Run: headless pygame with SDL's dummy video driver; simulated clock (each Clock.tick advances the game by its frame time, no real sleeping); random seed 0; keys injected as events and as key.get_pressed() state; no mouse input; restart key R tapped at the start of phases 3 and 4.
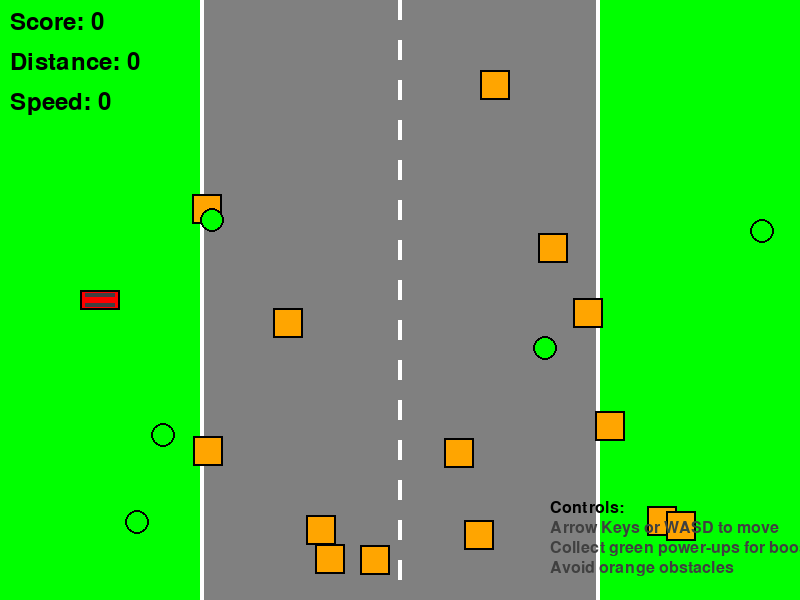
Frame 1 of 4 · flips 1–60 · no input
Frame 2 of 4 · flips 61–180 · tapped SPACE, RETURN · held RIGHT (→), D · screen unchanged from frame 1, image omitted
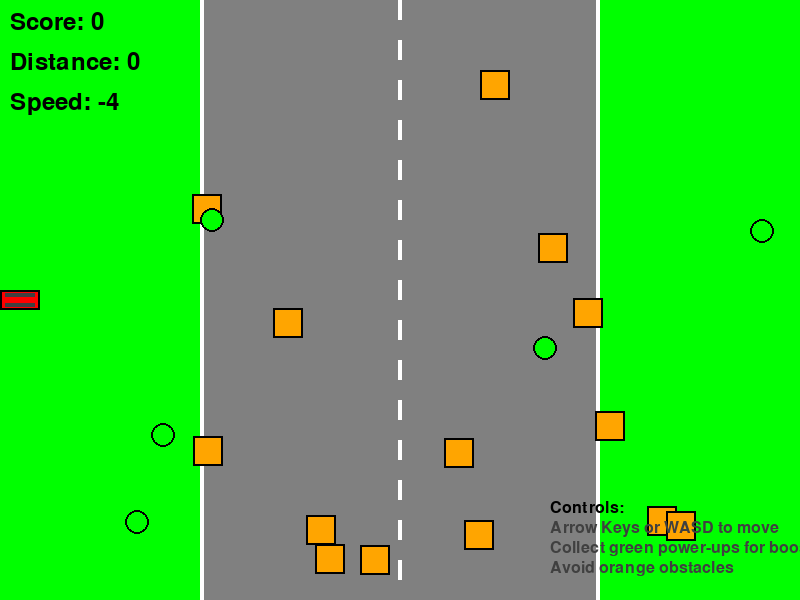
Frame 3 of 4 · flips 181–300 · tapped R · held DOWN (↓), S
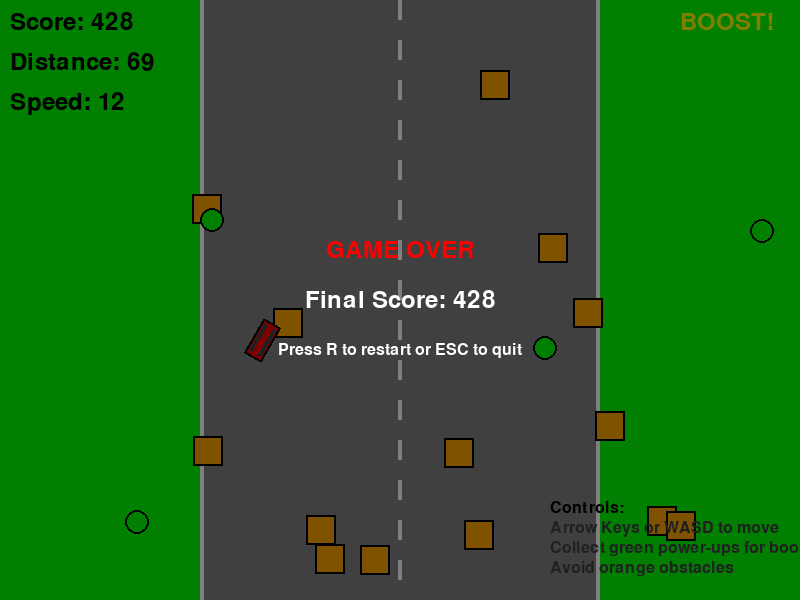
Frame 4 of 4 · flips 301–420 · tapped R · held LEFT (←), A, UP (↑), W

The pygame program that drew these frames:

import pygame
import random
import math
import sys

# Initialize Pygame
pygame.init()

# Constants
SCREEN_WIDTH = 800
SCREEN_HEIGHT = 600
FPS = 60

# Colors
WHITE = (255, 255, 255)
BLACK = (0, 0, 0)
RED = (255, 0, 0)
BLUE = (0, 0, 255)
GREEN = (0, 255, 0)
YELLOW = (255, 255, 0)
GRAY = (128, 128, 128)
DARK_GRAY = (64, 64, 64)
ORANGE = (255, 165, 0)

class Car:
    def __init__(self, x, y, color=RED):
        self.x = x
        self.y = y
        self.width = 40
        self.height = 20
        self.color = color
        self.angle = 0
        self.speed = 0
        self.max_speed = 8
        self.acceleration = 0.3
        self.deceleration = 0.2
        self.turn_speed = 4
        
    def update(self, keys):
        # Handle input
        if keys[pygame.K_UP] or keys[pygame.K_w]:
            self.speed = min(self.speed + self.acceleration, self.max_speed)
        elif keys[pygame.K_DOWN] or keys[pygame.K_s]:
            self.speed = max(self.speed - self.acceleration, -self.max_speed // 2)
        else:
            # Natural deceleration
            if self.speed > 0:
                self.speed = max(0, self.speed - self.deceleration)
            elif self.speed < 0:
                self.speed = min(0, self.speed + self.deceleration)
        
        # Turn only when moving
        if abs(self.speed) > 0.5:
            if keys[pygame.K_LEFT] or keys[pygame.K_a]:
                self.angle -= self.turn_speed
            if keys[pygame.K_RIGHT] or keys[pygame.K_d]:
                self.angle += self.turn_speed
        
        # Update position
        rad = math.radians(self.angle)
        self.x += self.speed * math.cos(rad)
        self.y += self.speed * math.sin(rad)
        
        # Keep car on screen
        self.x = max(self.width // 2, min(SCREEN_WIDTH - self.width // 2, self.x))
        self.y = max(self.height // 2, min(SCREEN_HEIGHT - self.height // 2, self.y))
    
    def get_rect(self):
        return pygame.Rect(self.x - self.width // 2, self.y - self.height // 2, 
                          self.width, self.height)
    
    def draw(self, screen):
        # Create a surface for the car
        car_surface = pygame.Surface((self.width, self.height), pygame.SRCALPHA)
        pygame.draw.rect(car_surface, self.color, (0, 0, self.width, self.height))
        pygame.draw.rect(car_surface, BLACK, (0, 0, self.width, self.height), 2)
        
        # Add some details
        pygame.draw.rect(car_surface, DARK_GRAY, (5, 3, self.width - 10, 4))
        pygame.draw.rect(car_surface, DARK_GRAY, (5, self.height - 7, self.width - 10, 4))
        
        # Rotate the car
        rotated_car = pygame.transform.rotate(car_surface, -self.angle)
        rect = rotated_car.get_rect(center=(self.x, self.y))
        screen.blit(rotated_car, rect)

class Obstacle:
    def __init__(self, x, y, width=30, height=30):
        self.x = x
        self.y = y
        self.width = width
        self.height = height
        self.color = ORANGE
        
    def get_rect(self):
        return pygame.Rect(self.x, self.y, self.width, self.height)
    
    def draw(self, screen):
        pygame.draw.rect(screen, self.color, self.get_rect())
        pygame.draw.rect(screen, BLACK, self.get_rect(), 2)

class PowerUp:
    def __init__(self, x, y):
        self.x = x
        self.y = y
        self.width = 25
        self.height = 25
        self.color = GREEN
        self.collected = False
        
    def get_rect(self):
        return pygame.Rect(self.x, self.y, self.width, self.height)
    
    def draw(self, screen):
        if not self.collected:
            pygame.draw.circle(screen, self.color, 
                             (self.x + self.width // 2, self.y + self.height // 2), 
                             self.width // 2)
            pygame.draw.circle(screen, BLACK, 
                             (self.x + self.width // 2, self.y + self.height // 2), 
                             self.width // 2, 2)

class Game:
    def __init__(self):
        self.screen = pygame.display.set_mode((SCREEN_WIDTH, SCREEN_HEIGHT))
        pygame.display.set_caption("2D Car Racing Game")
        self.clock = pygame.time.Clock()
        
        # Game objects
        self.player_car = Car(100, SCREEN_HEIGHT // 2)
        self.obstacles = []
        self.power_ups = []
        
        # Game state
        self.score = 0
        self.distance = 0
        self.game_over = False
        self.power_up_timer = 0
        self.boost_timer = 0
        
        # Generate initial obstacles and power-ups
        self.generate_obstacles()
        self.generate_power_ups()
        
        # Font for text
        self.font = pygame.font.Font(None, 36)
        self.small_font = pygame.font.Font(None, 24)
        
    def generate_obstacles(self):
        self.obstacles = []
        for i in range(15):
            x = random.randint(50, SCREEN_WIDTH - 50)
            y = random.randint(50, SCREEN_HEIGHT - 50)
            # Make sure obstacles don't spawn too close to starting position
            if abs(x - 100) > 80 or abs(y - SCREEN_HEIGHT // 2) > 80:
                self.obstacles.append(Obstacle(x, y))
    
    def generate_power_ups(self):
        self.power_ups = []
        for i in range(5):
            x = random.randint(50, SCREEN_WIDTH - 50)
            y = random.randint(50, SCREEN_HEIGHT - 50)
            # Make sure power-ups don't spawn too close to starting position
            if abs(x - 100) > 80 or abs(y - SCREEN_HEIGHT // 2) > 80:
                self.power_ups.append(PowerUp(x, y))
    
    def check_collisions(self):
        player_rect = self.player_car.get_rect()
        
        # Check obstacle collisions
        for obstacle in self.obstacles:
            if player_rect.colliderect(obstacle.get_rect()):
                self.game_over = True
                return
        
        # Check power-up collisions
        for power_up in self.power_ups:
            if not power_up.collected and player_rect.colliderect(power_up.get_rect()):
                power_up.collected = True
                self.score += 100
                self.boost_timer = 180  # 3 seconds at 60 FPS
    
    def update(self):
        if self.game_over:
            return
            
        keys = pygame.key.get_pressed()
        
        # Apply boost if active
        if self.boost_timer > 0:
            self.player_car.max_speed = 12
            self.boost_timer -= 1
        else:
            self.player_car.max_speed = 8
        
        self.player_car.update(keys)
        self.check_collisions()
        
        # Update score based on movement
        if self.player_car.speed > 0:
            self.distance += self.player_car.speed * 0.1
            self.score += int(self.player_car.speed * 0.5)
        
        # Regenerate obstacles and power-ups periodically
        self.power_up_timer += 1
        if self.power_up_timer > 600:  # Every 10 seconds
            self.generate_obstacles()
            self.generate_power_ups()
            self.power_up_timer = 0
    
    def draw_track(self):
        # Draw grass background
        self.screen.fill(GREEN)
        
        # Draw road
        road_width = 400
        road_x = (SCREEN_WIDTH - road_width) // 2
        pygame.draw.rect(self.screen, GRAY, (road_x, 0, road_width, SCREEN_HEIGHT))
        
        # Draw road lines
        line_width = 4
        for y in range(0, SCREEN_HEIGHT, 40):
            pygame.draw.rect(self.screen, WHITE, 
                           (SCREEN_WIDTH // 2 - line_width // 2, y, line_width, 20))
        
        # Draw road borders
        pygame.draw.rect(self.screen, WHITE, (road_x, 0, 4, SCREEN_HEIGHT))
        pygame.draw.rect(self.screen, WHITE, (road_x + road_width - 4, 0, 4, SCREEN_HEIGHT))
    
    def draw_ui(self):
        # Score
        score_text = self.font.render(f"Score: {self.score}", True, BLACK)
        self.screen.blit(score_text, (10, 10))
        
        # Distance
        distance_text = self.font.render(f"Distance: {int(self.distance)}", True, BLACK)
        self.screen.blit(distance_text, (10, 50))
        
        # Speed
        speed_text = self.font.render(f"Speed: {int(self.player_car.speed)}", True, BLACK)
        self.screen.blit(speed_text, (10, 90))
        
        # Boost indicator
        if self.boost_timer > 0:
            boost_text = self.font.render("BOOST!", True, YELLOW)
            self.screen.blit(boost_text, (SCREEN_WIDTH - 120, 10))
        
        # Controls
        controls = [
            "Controls:",
            "Arrow Keys or WASD to move",
            "Collect green power-ups for boost",
            "Avoid orange obstacles"
        ]
        
        for i, text in enumerate(controls):
            color = BLACK if i == 0 else DARK_GRAY
            control_text = self.small_font.render(text, True, color)
            self.screen.blit(control_text, (SCREEN_WIDTH - 250, SCREEN_HEIGHT - 100 + i * 20))
    
    def draw_game_over(self):
        # Semi-transparent overlay
        overlay = pygame.Surface((SCREEN_WIDTH, SCREEN_HEIGHT))
        overlay.set_alpha(128)
        overlay.fill(BLACK)
        self.screen.blit(overlay, (0, 0))
        
        # Game over text
        game_over_text = self.font.render("GAME OVER", True, RED)
        game_over_rect = game_over_text.get_rect(center=(SCREEN_WIDTH // 2, SCREEN_HEIGHT // 2 - 50))
        self.screen.blit(game_over_text, game_over_rect)
        
        # Final score
        final_score_text = self.font.render(f"Final Score: {self.score}", True, WHITE)
        score_rect = final_score_text.get_rect(center=(SCREEN_WIDTH // 2, SCREEN_HEIGHT // 2))
        self.screen.blit(final_score_text, score_rect)
        
        # Restart instruction
        restart_text = self.small_font.render("Press R to restart or ESC to quit", True, WHITE)
        restart_rect = restart_text.get_rect(center=(SCREEN_WIDTH // 2, SCREEN_HEIGHT // 2 + 50))
        self.screen.blit(restart_text, restart_rect)
    
    def draw(self):
        self.draw_track()
        
        # Draw game objects
        for obstacle in self.obstacles:
            obstacle.draw(self.screen)
        
        for power_up in self.power_ups:
            power_up.draw(self.screen)
        
        self.player_car.draw(self.screen)
        
        # Draw UI
        self.draw_ui()
        
        # Draw game over screen if needed
        if self.game_over:
            self.draw_game_over()
    
    def restart(self):
        self.__init__()
    
    def run(self):
        running = True
        
        while running:
            for event in pygame.event.get():
                if event.type == pygame.QUIT:
                    running = False
                elif event.type == pygame.KEYDOWN:
                    if event.key == pygame.K_ESCAPE:
                        running = False
                    elif event.key == pygame.K_r and self.game_over:
                        self.restart()
            
            self.update()
            self.draw()
            
            pygame.display.flip()
            self.clock.tick(FPS)
        
        pygame.quit()
        sys.exit()

if __name__ == "__main__":
    game = Game()
    game.run()
